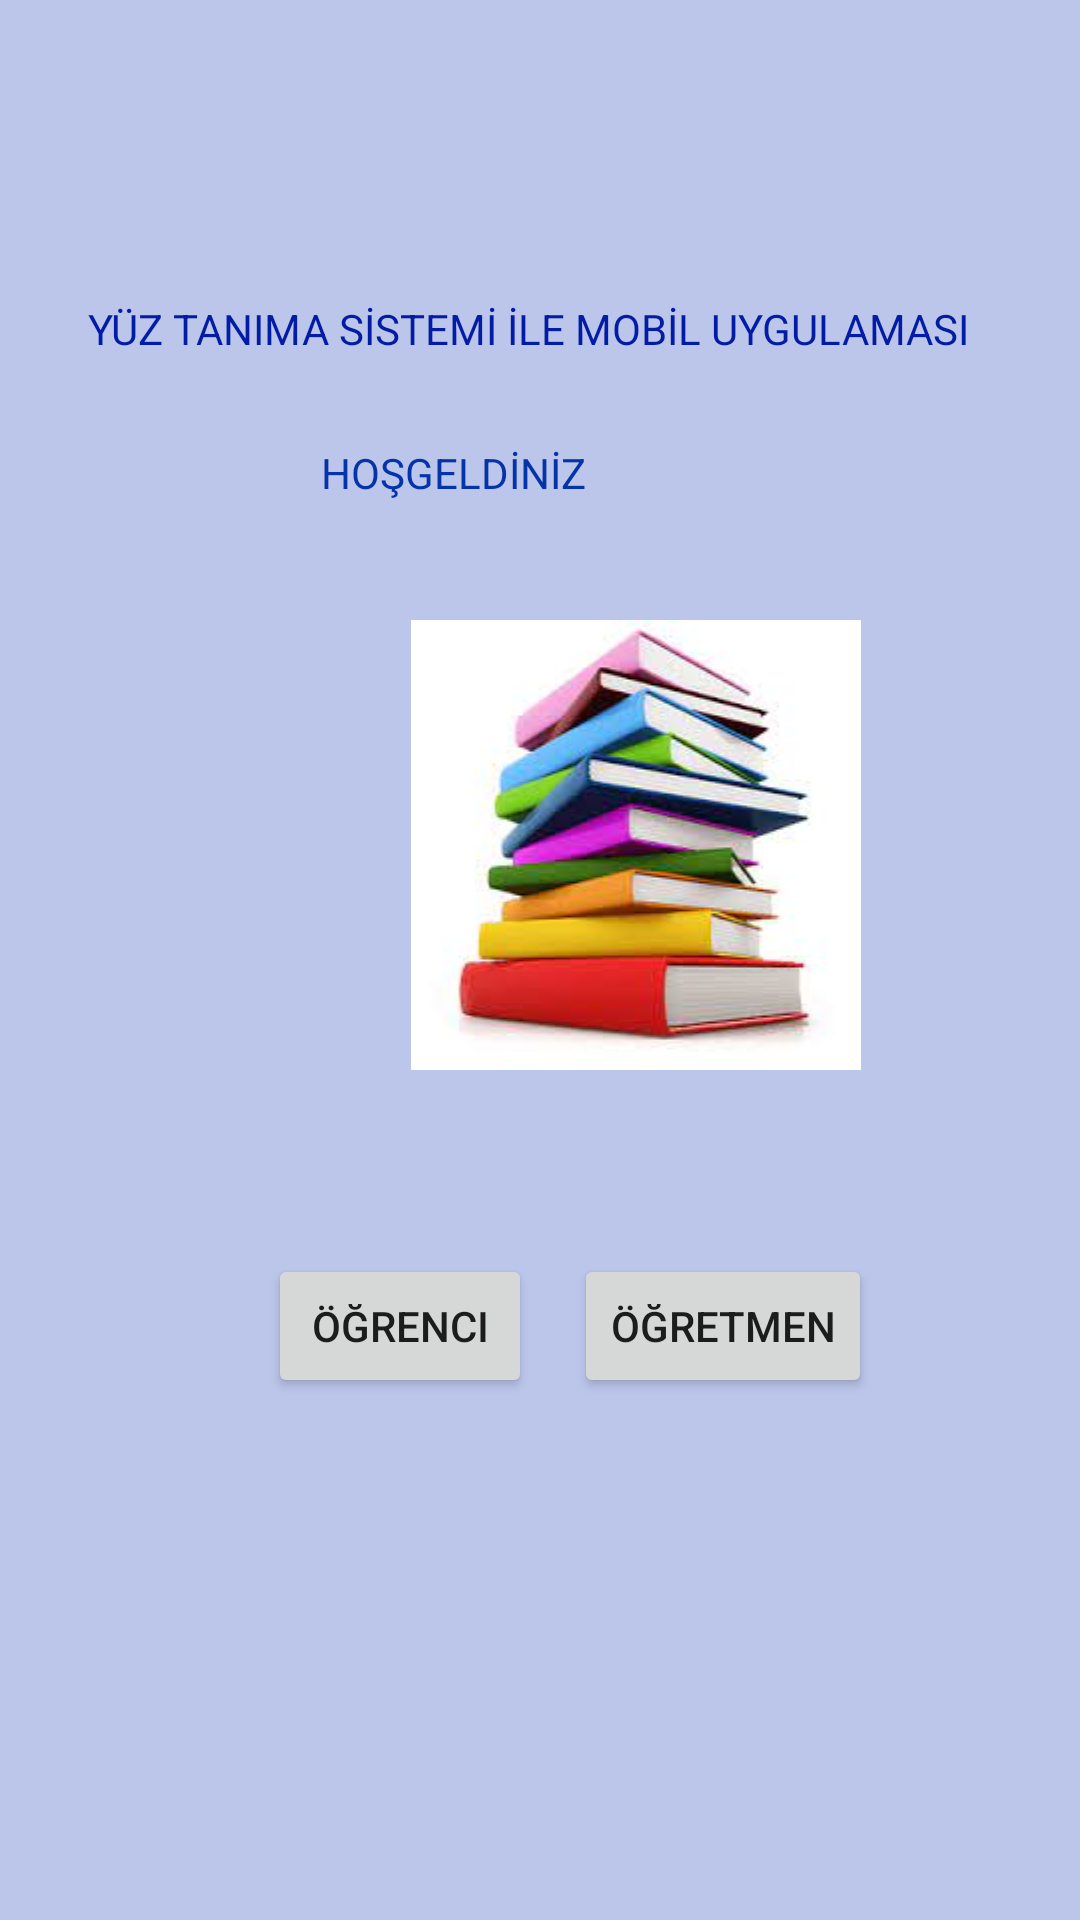

Write the Android layout XML for this screen, with the resource values it uses.
<!-- AndroidManifest.xml: application theme Theme.JavaLogin -->
<!-- res/layout/activity_main.xml -->
<?xml version="1.0" encoding="utf-8"?>
<androidx.constraintlayout.widget.ConstraintLayout xmlns:android="http://schemas.android.com/apk/res/android"
    xmlns:app="http://schemas.android.com/apk/res-auto"
    xmlns:tools="http://schemas.android.com/tools"
    android:layout_width="match_parent"

    android:layout_height="match_parent"
    android:background="#bcc6eb"
    tools:context=".MainActivity">

    <ImageView
        android:id="@+id/img1"
        android:layout_width="150dp"
        android:layout_height="195dp"
        android:layout_marginStart="137dp"
        android:layout_marginTop="10dp"
        android:layout_marginEnd="124dp"
        app:layout_constraintEnd_toEndOf="parent"
        app:layout_constraintHorizontal_bias="0.0"
        app:layout_constraintStart_toStartOf="parent"
        app:layout_constraintTop_toBottomOf="@+id/textView7"
        app:srcCompat="@drawable/indir" />

    <Button
        android:id="@+id/buttonOgrnci"
        android:layout_width="wrap_content"
        android:layout_height="wrap_content"
        android:layout_marginStart="100dp"
        android:layout_marginTop="57dp"
        android:layout_marginBottom="192dp"
        android:text="Öğrenci"
        app:layout_constraintBottom_toBottomOf="parent"
        app:layout_constraintEnd_toStartOf="@+id/buttonOgretmen"
        app:layout_constraintHorizontal_bias="0.0"
        app:layout_constraintStart_toStartOf="parent"
        app:layout_constraintTop_toBottomOf="@+id/img1" />

    <TextView
        android:id="@+id/textView7"
        android:layout_width="102dp"
        android:layout_height="26dp"
        android:layout_marginStart="173dp"
        android:layout_marginTop="12dp"
        android:layout_marginEnd="151dp"
        android:layout_marginBottom="10dp"
        android:text="HOŞGELDİNİZ"
        android:textColor="#0433AA"
        app:layout_constraintBottom_toTopOf="@+id/img1"
        app:layout_constraintEnd_toEndOf="parent"
        app:layout_constraintHorizontal_bias="1.0"
        app:layout_constraintStart_toStartOf="parent"
        app:layout_constraintTop_toBottomOf="@+id/textView6" />

    <TextView
        android:id="@+id/textView6"
        android:layout_width="318dp"
        android:layout_height="20dp"
        android:layout_marginStart="45dp"
        android:layout_marginTop="100dp"
        android:layout_marginEnd="45dp"
        android:layout_marginBottom="16dp"
        android:text="YÜZ TANIMA SİSTEMİ İLE MOBİL UYGULAMASI"
        android:textAppearance="@style/TextAppearance.AppCompat.Body1"
        android:textColor="#031CA6"
        app:layout_constraintBottom_toTopOf="@+id/textView7"
        app:layout_constraintEnd_toEndOf="parent"
        app:layout_constraintHorizontal_bias="0.333"
        app:layout_constraintStart_toStartOf="parent"
        app:layout_constraintTop_toTopOf="parent" />

    <Button
        android:id="@+id/buttonOgretmen"
        android:layout_width="wrap_content"
        android:layout_height="wrap_content"
        android:layout_marginStart="14dp"
        android:layout_marginTop="57dp"
        android:layout_marginEnd="80dp"
        android:layout_marginBottom="192dp"
        android:text="Öğretmen"
        app:layout_constraintBottom_toBottomOf="parent"
        app:layout_constraintEnd_toEndOf="parent"
        app:layout_constraintStart_toEndOf="@+id/buttonOgrnci"
        app:layout_constraintTop_toBottomOf="@+id/img1" />

</androidx.constraintlayout.widget.ConstraintLayout>
<!-- resources referenced by this layout -->
<resources>
  <!-- drawable indir: jpg bitmap (drawable, 7540 bytes) -->
  <style name="Theme.JavaLogin" parent="Theme.MaterialComponents.DayNight.DarkActionBar">
          
          <item name="colorPrimary">@color/purple_500</item>
          <item name="colorPrimaryVariant">@color/purple_700</item>
          <item name="colorOnPrimary">@color/white</item>
          
          <item name="colorSecondary">@color/teal_200</item>
          <item name="colorSecondaryVariant">@color/teal_700</item>
          <item name="colorOnSecondary">@color/black</item>
          
          <item name="android:statusBarColor" tools:targetApi="l">?attr/colorPrimaryVariant</item>
          
      </style>
  <!-- not gathered from this repository: default colours our renderer supplied (Android Studio template values) -->
  <color name="purple_500">#FF6200EE</color>
  <color name="purple_700">#FF3700B3</color>
  <color name="teal_200">#FF03DAC5</color>
  <color name="teal_700">#FF018786</color>
  <color name="black">#FF000000</color>
  <color name="white">#FFFFFFFF</color>
</resources>
